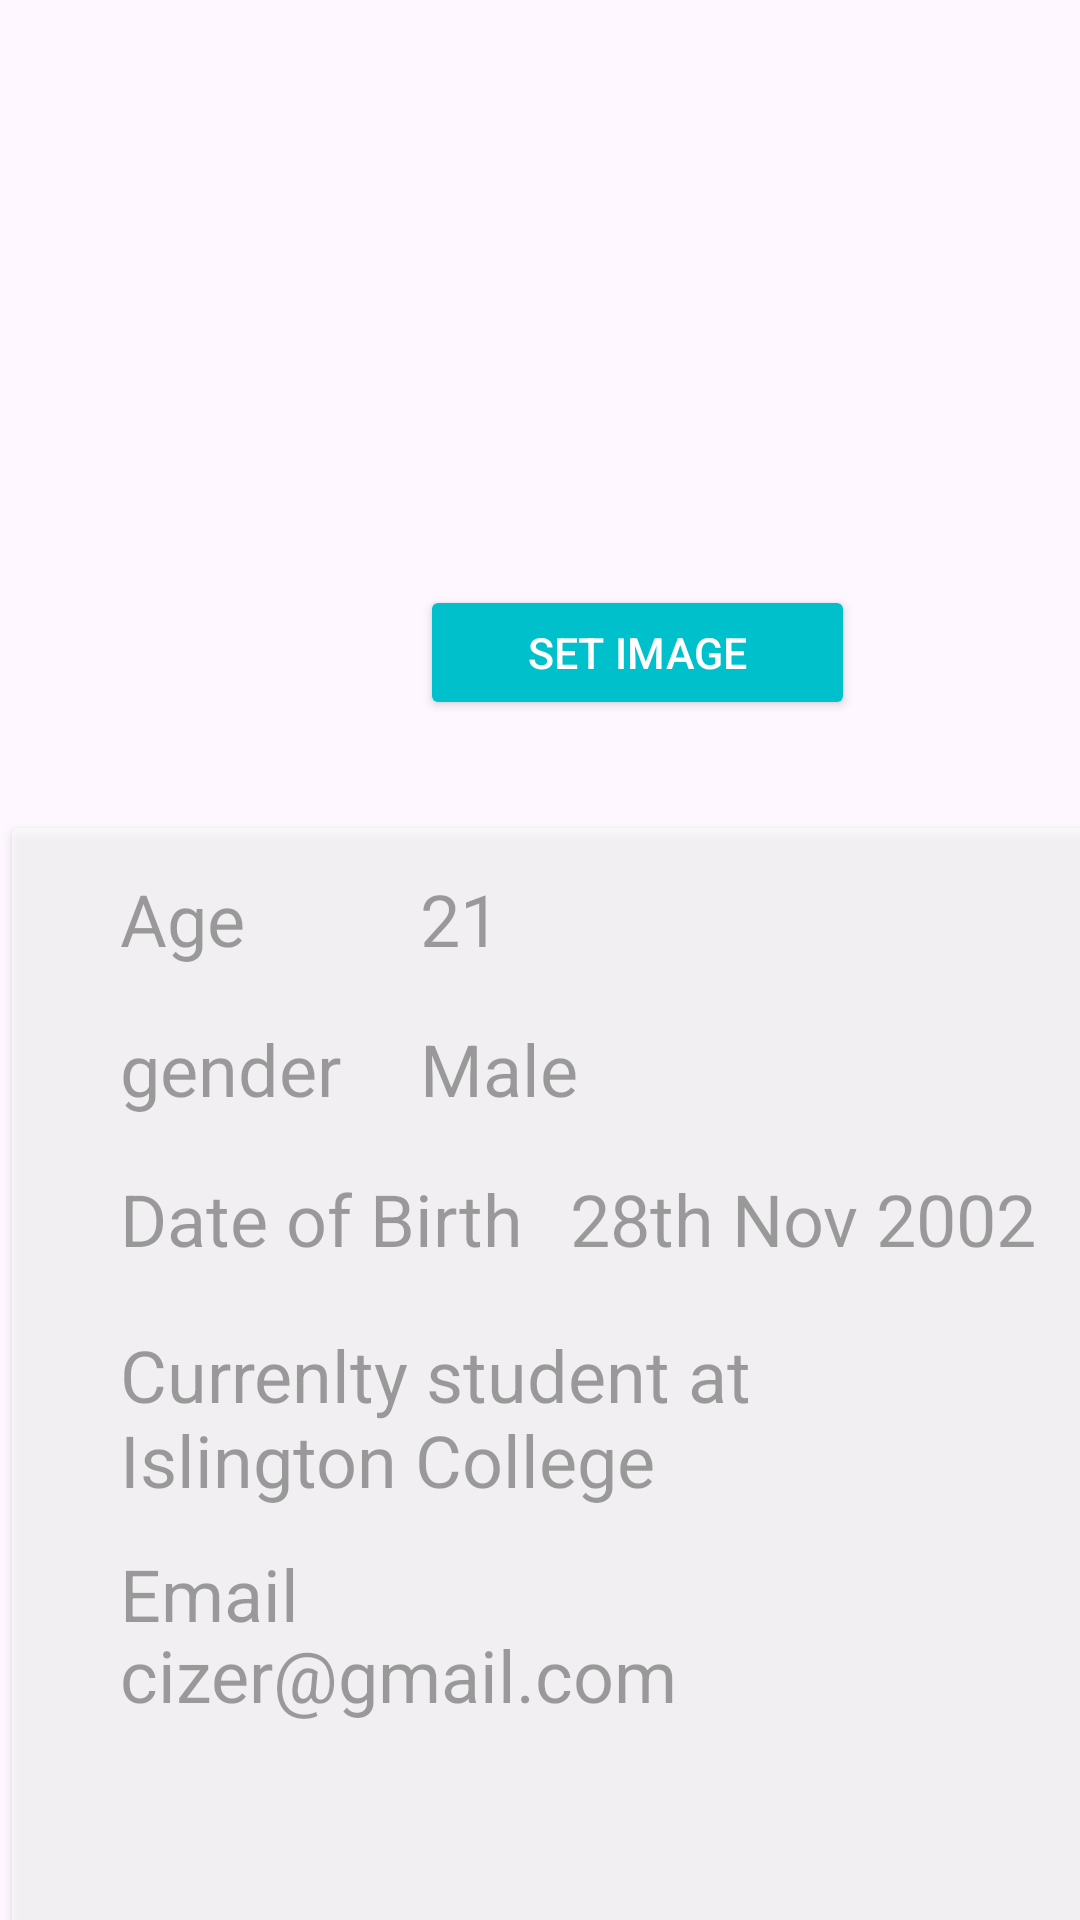

Write the Android layout XML for this screen, with the resource values it uses.
<!-- AndroidManifest.xml: application theme Theme.TryRetrofit -->
<!-- res/layout/fragment_profilefragment.xml -->
<?xml version="1.0" encoding="utf-8"?>
<FrameLayout xmlns:android="http://schemas.android.com/apk/res/android"
    xmlns:tools="http://schemas.android.com/tools"
    android:id="@+id/profileItem"
    android:layout_width="match_parent"
    android:layout_height="match_parent"
    tools:context=".Profilefragment"
    xmlns:app="http://schemas.android.com/apk/res-auto">

    <ImageView
        android:id="@+id/click_imagebg"
        android:layout_width="270dp"
        android:layout_height="270dp"
        android:layout_marginLeft="80dp"
        android:layout_marginTop="-10dp"
        app:cornerRadius="0.0dp"
        />
    <ImageView
        android:id="@+id/click_image"
        android:layout_width="170dp"
        android:layout_height="170dp"
        android:src="@drawable/ic_person_foreground"
        android:layout_marginLeft="130dp"
        android:layout_marginTop="40dp"
        app:cornerRadius="0.0dp"
        />

    <Button
        android:id="@+id/camera_change"
        android:layout_width="145dp"
        android:layout_height="45dp"
        android:text="@string/stimg"
        android:textColor="@color/white"
        android:layout_marginTop="195dp"
        android:layout_marginStart="140dp"
        android:textSize="14.28sp"
        app:cornerRadius="6dp"
        android:clickable="false"
        android:backgroundTint="@color/icon"/>

    <Button
        android:id="@+id/backimg"
        android:layout_marginRight="20dp"
        android:layout_width="370dp"
        android:layout_height="380dp"
        app:cornerRadius="10dp"
        android:layout_marginTop="270dp"
        android:backgroundTint="@color/white"
        android:clickable="false"

        android:alpha="0.6"
        />
    <TextView
        android:id="@+id/agetitle"
        android:layout_width="wrap_content"
        android:layout_height="wrap_content"
        android:text="@string/age"
        android:textSize="24sp"
        android:textColor="@color/black"
        android:layout_marginStart="40dp"
        android:layout_marginTop="290dp"
        />
    <TextView
        android:id="@+id/agenum"
        android:layout_width="wrap_content"
        android:layout_height="wrap_content"
        android:text="@string/_21"
        android:textSize="24sp"
        android:textColor="@color/black"
        android:layout_marginTop="290dp"
        android:layout_marginStart="140dp"
        />
    <ImageView
        android:id="@+id/line1"
        android:layout_width="310dp"
        android:layout_height="15dp"
        android:layout_marginTop="325dp"
        android:layout_marginStart="40dp"
        />
    <TextView
        android:id="@+id/gendertitle"
        android:layout_width="wrap_content"
        android:layout_height="wrap_content"
        android:text="@string/gender"
        android:textSize="24sp"
        android:textColor="@color/black"
        android:layout_marginStart="40dp"
        android:layout_marginTop="340dp"
        />
    <TextView
        android:id="@+id/gendertype"
        android:layout_width="wrap_content"
        android:layout_height="wrap_content"
        android:text="@string/male"
        android:textSize="24sp"
        android:textColor="@color/black"
        android:layout_marginStart="140dp"
        android:layout_marginTop="340dp"
        />
    <ImageView
        android:id="@+id/line2"
        android:layout_width="310dp"
        android:layout_height="15dp"
        android:layout_marginTop="375dp"
        android:layout_marginStart="40dp"
        />
    <TextView
        android:id="@+id/dob"
        android:layout_width="wrap_content"
        android:layout_height="wrap_content"
        android:textSize="24sp"
        android:text="@string/dobtxt"
        android:textColor="@color/black"
        android:layout_marginStart="40dp"
        android:layout_marginTop="390dp"
        />
    <TextView
        android:id="@+id/dobdata"
        android:layout_width="wrap_content"
        android:layout_height="wrap_content"
        android:textSize="24sp"
        android:text="@string/dobdatas"
        android:textColor="@color/black"
        android:layout_marginStart="190dp"
        android:layout_marginTop="390dp"
        />
    <TextView
        android:id="@+id/currentactivtype"
        android:layout_width="290dp"
        android:layout_height="wrap_content"
        android:textSize="24sp"
        android:text="@string/ativittype"
        android:textColor="@color/black"
        android:layout_marginStart="40dp"
        android:layout_marginTop="442dp"
        />
    <ImageView
        android:id="@+id/line3"
        android:layout_width="310dp"
        android:layout_height="15dp"
        android:layout_marginTop="428dp"
        android:layout_marginStart="40dp"
        />
    <ImageView
        android:id="@+id/line4"
        android:layout_width="310dp"
        android:layout_height="15dp"
        android:layout_marginTop="500dp"
        android:layout_marginStart="40dp"
        />
    <TextView
        android:id="@+id/emaillbl"
        android:layout_width="wrap_content"
        android:layout_height="wrap_content"
        android:textSize="24sp"
        android:text="@string/eml"
        android:textColor="@color/black"
        android:layout_marginStart="40dp"
        android:layout_marginTop="515dp"
        />
    <TextView
        android:id="@+id/emaildata"
        android:layout_width="wrap_content"
        android:layout_height="wrap_content"
        android:textSize="24sp"
        android:text="@string/emldata"
        android:textColor="@color/black"
        android:layout_marginStart="40dp"
        android:layout_marginTop="542dp"
        />
    <ImageView
        android:id="@+id/line5"
        android:layout_width="310dp"
        android:layout_height="15dp"
        android:layout_marginTop="580dp"
        android:layout_marginStart="40dp"
        />
</FrameLayout>
<!-- resources referenced by this layout -->
<resources>
  <color name="black">#FF000000</color>
  <color name="icon">#00c1cb</color>
  <color name="white">#FFFFFFFF</color>
  <string name="_21">21</string>
  <string name="age">Age</string>
  <string name="ativittype">Currenlty student at Islington College</string>
  <string name="dobdatas">28th Nov 2002</string>
  <string name="dobtxt">Date of Birth</string>
  <string name="eml">Email</string>
  <string name="emldata">cizer@gmail.com</string>
  <string name="gender">gender</string>
  <string name="male">Male</string>
  <string name="stimg">Set Image</string>
  <style name="Theme.TryRetrofit" parent="Base.Theme.TryRetrofit" />
  <style name="Base.Theme.TryRetrofit" parent="Theme.Material3.DayNight.NoActionBar">
          
          
      </style>
</resources>
